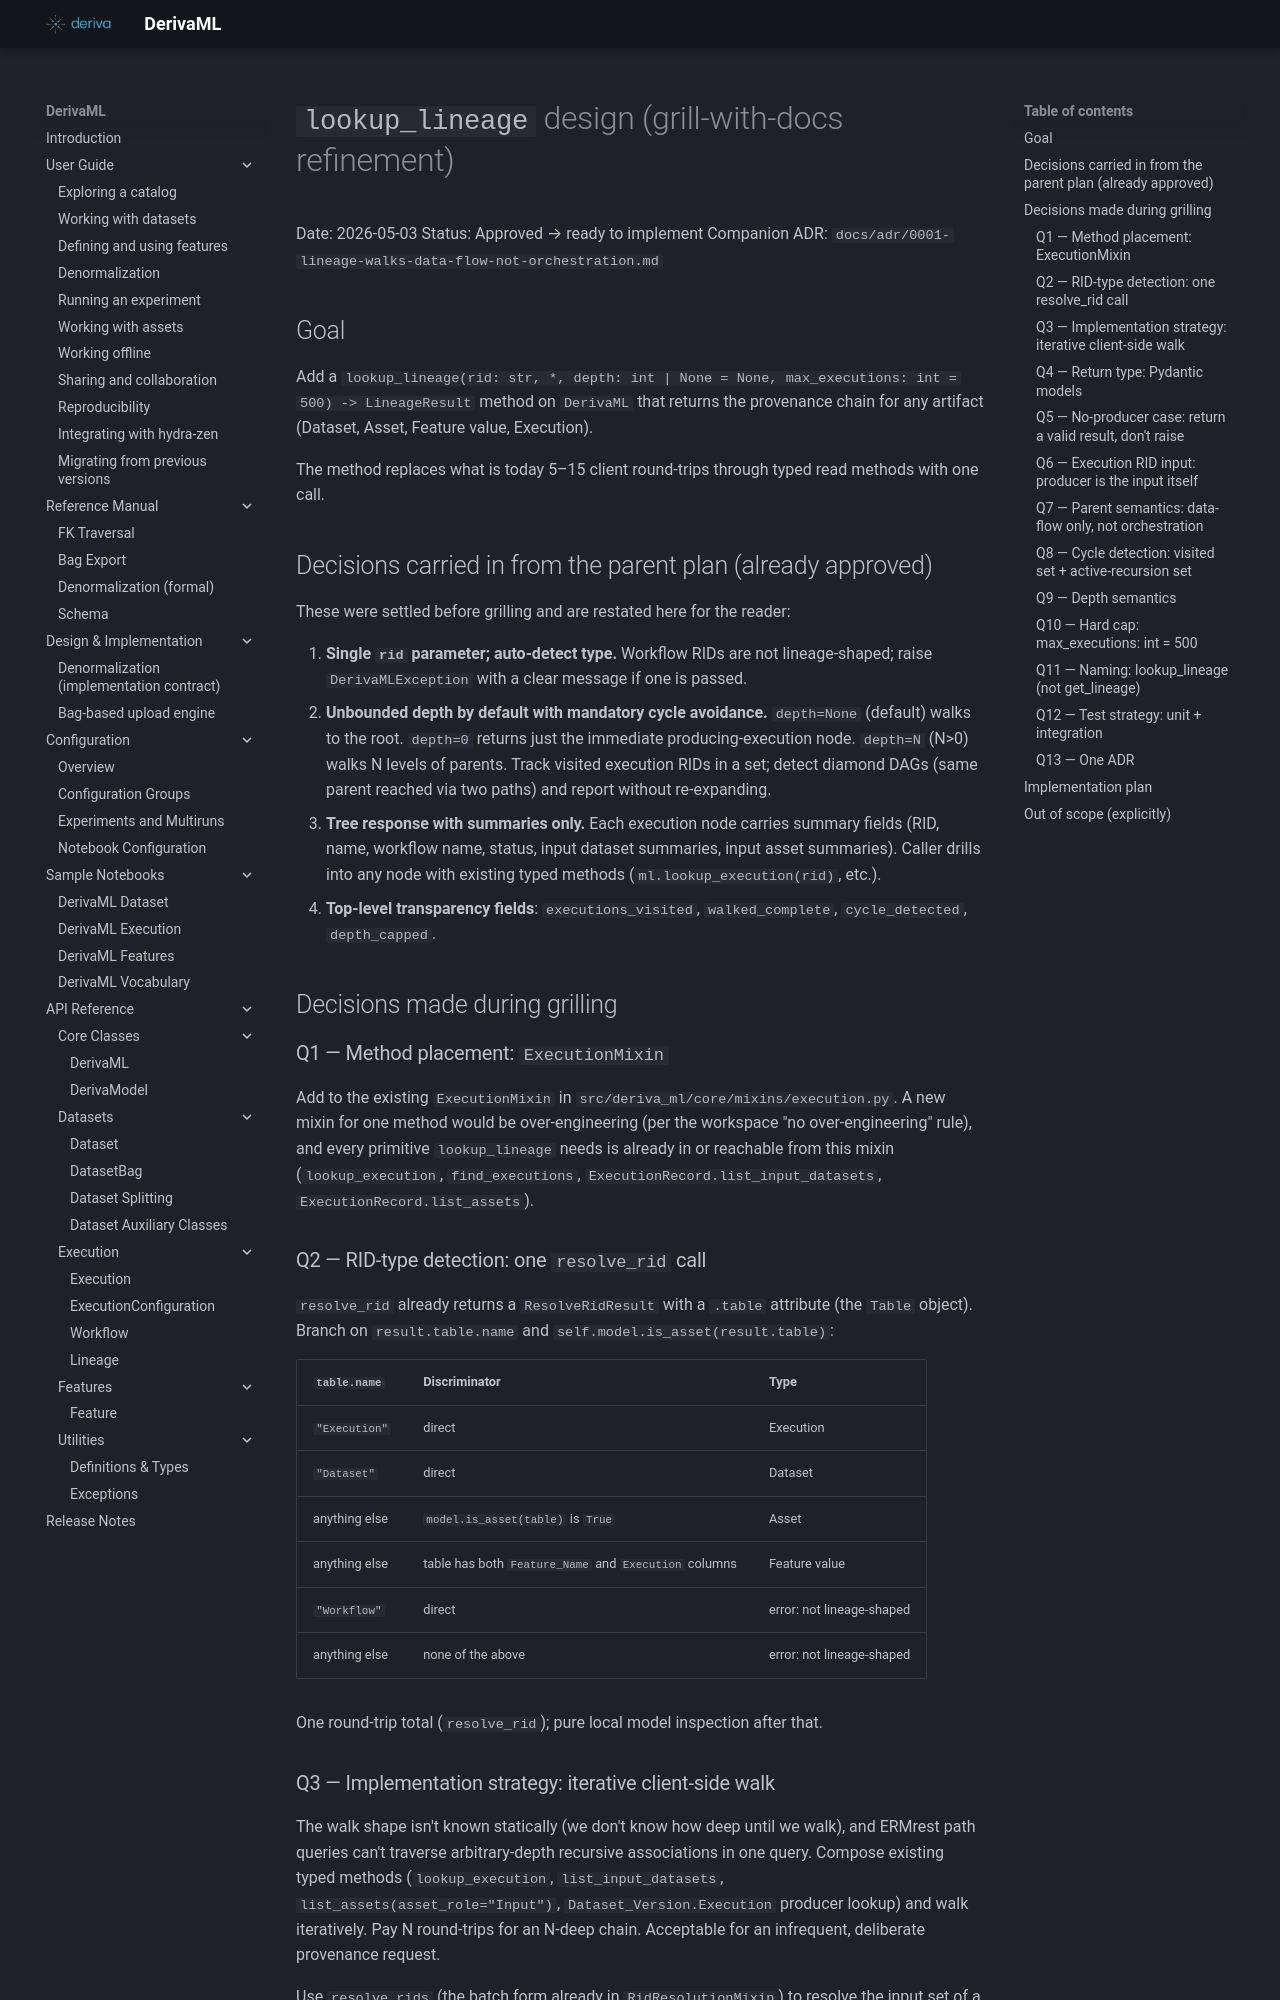

repository: informatics-isi-edu/deriva-ml · page: superpowers/plans/archive/2026-05-03-get-lineage-design/index.html · generator: mkdocs

# `lookup_lineage` design (grill-with-docs refinement)

Date: 2026-05-03
Status: Approved → ready to implement
Companion ADR: `docs/adr/0001-lineage-walks-data-flow-not-orchestration.md`

## Goal

Add a `lookup_lineage(rid: str, *, depth: int | None = None,
max_executions: int = 500) -> LineageResult` method on `DerivaML`
that returns the provenance chain for any artifact (Dataset, Asset,
Feature value, Execution).

The method replaces what is today 5–15 client round-trips through
typed read methods with one call.

## Decisions carried in from the parent plan (already approved)

These were settled before grilling and are restated here for the
reader:

1. **Single `rid` parameter; auto-detect type.** Workflow RIDs are
   not lineage-shaped; raise `DerivaMLException` with a clear message
   if one is passed.
2. **Unbounded depth by default with mandatory cycle avoidance.**
   `depth=None` (default) walks to the root. `depth=0` returns just
   the immediate producing-execution node. `depth=N` (N>0) walks N
   levels of parents. Track visited execution RIDs in a set; detect
   diamond DAGs (same parent reached via two paths) and report
   without re-expanding.
3. **Tree response with summaries only.** Each execution node carries
   summary fields (RID, name, workflow name, status, input dataset
   summaries, input asset summaries). Caller drills into any node
   with existing typed methods (`ml.lookup_execution(rid)`, etc.).
4. **Top-level transparency fields**: `executions_visited`,
   `walked_complete`, `cycle_detected`, `depth_capped`.

## Decisions made during grilling

### Q1 — Method placement: `ExecutionMixin`

Add to the existing `ExecutionMixin` in
`src/deriva_ml/core/mixins/execution.py`. A new mixin for one method
would be over-engineering (per the workspace "no over-engineering"
rule), and every primitive `lookup_lineage` needs is already in or
reachable from this mixin (`lookup_execution`, `find_executions`,
`ExecutionRecord.list_input_datasets`, `ExecutionRecord.list_assets`).

### Q2 — RID-type detection: one `resolve_rid` call

`resolve_rid` already returns a `ResolveRidResult` with a `.table`
attribute (the `Table` object). Branch on `result.table.name` and
`self.model.is_asset(result.table)`:

| `table.name`              | Discriminator                     | Type           |
|---------------------------|-----------------------------------|----------------|
| `"Execution"`             | direct                            | Execution      |
| `"Dataset"`               | direct                            | Dataset        |
| anything else             | `model.is_asset(table)` is `True` | Asset          |
| anything else             | table has both `Feature_Name` and `Execution` columns | Feature value  |
| `"Workflow"`              | direct                            | error: not lineage-shaped |
| anything else             | none of the above                 | error: not lineage-shaped |

One round-trip total (`resolve_rid`); pure local model inspection
after that.
